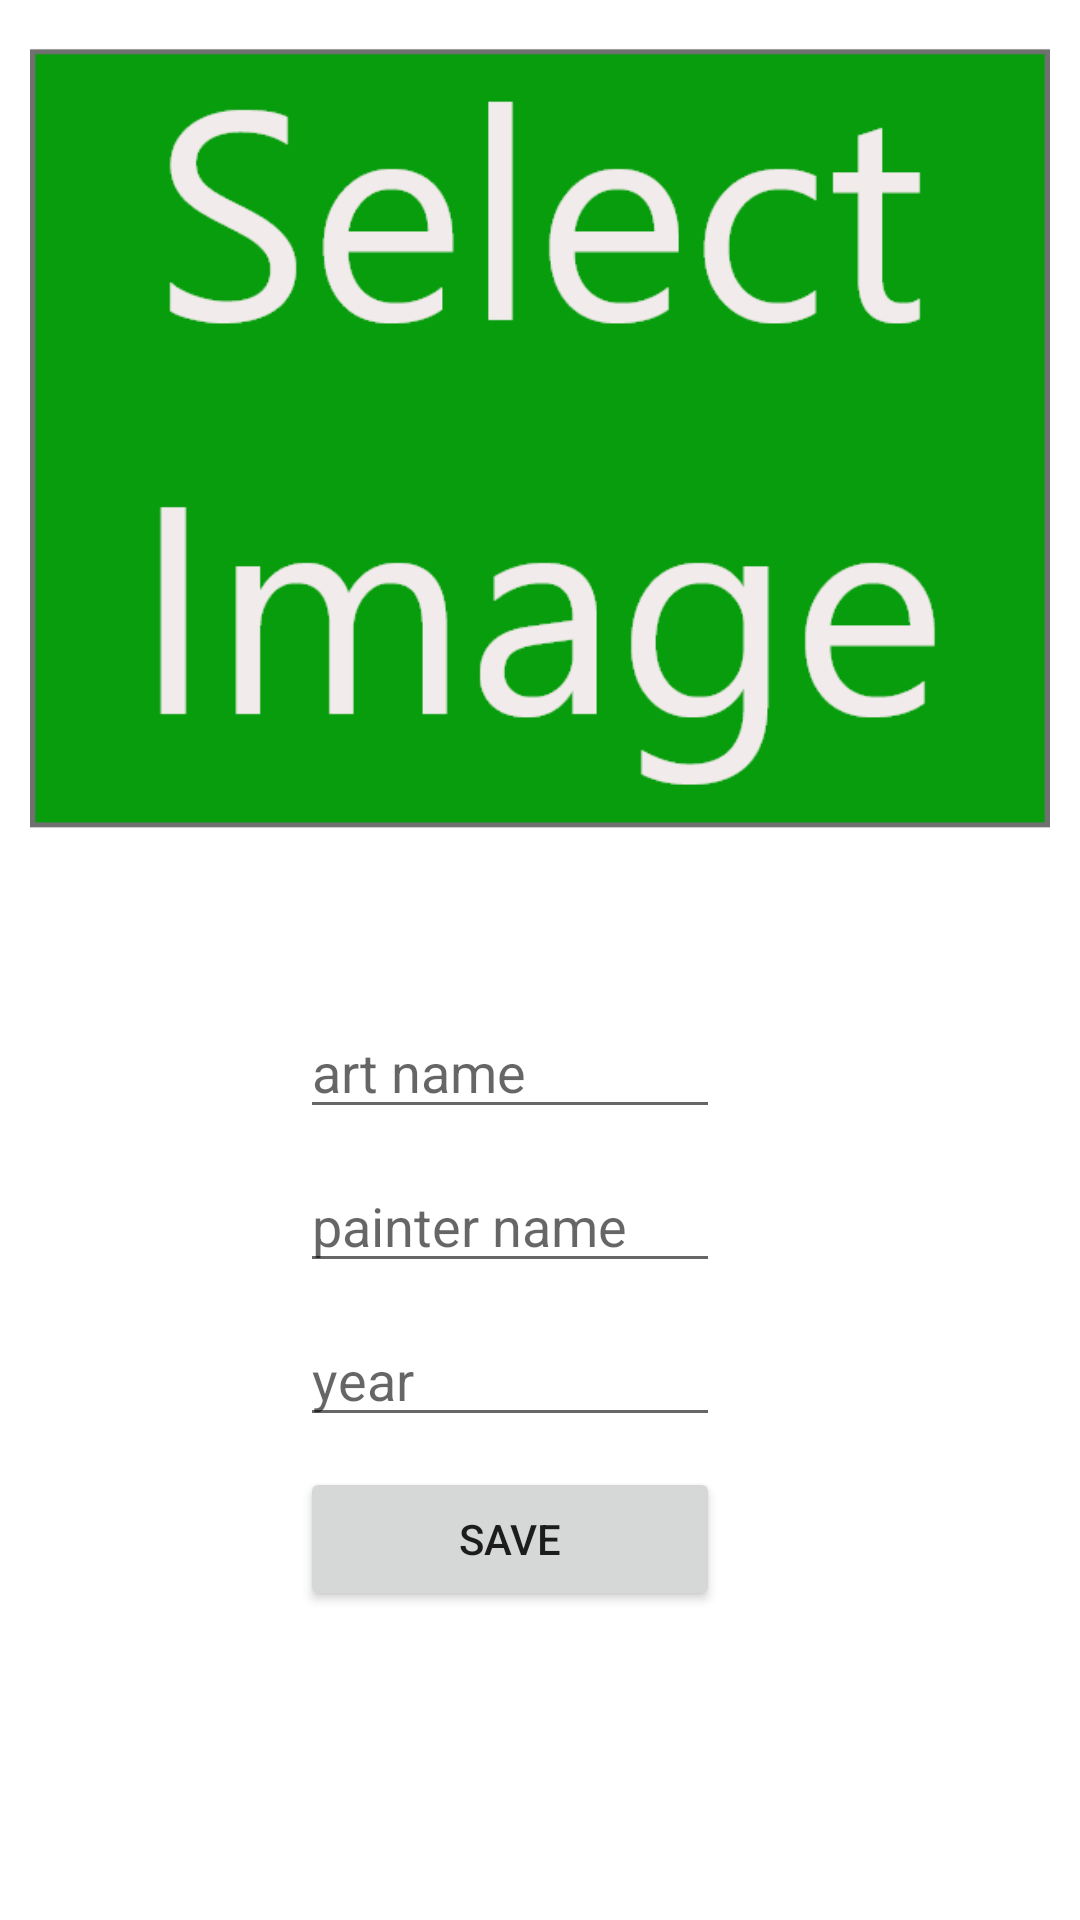

Write the Android layout XML for this screen, with the resource values it uses.
<!-- AndroidManifest.xml: application theme Theme.Proje -->
<!-- res/layout/fragment_kayitfragment.xml -->
<?xml version="1.0" encoding="utf-8"?>
<LinearLayout xmlns:android="http://schemas.android.com/apk/res/android"
    xmlns:app="http://schemas.android.com/apk/res-auto"
    xmlns:tools="http://schemas.android.com/tools"
    android:layout_width="match_parent"
    android:layout_height="match_parent"
    android:orientation="vertical"
    tools:context=".fragment.kayitfragment">

    <ImageView
        android:id="@+id/imageView"
        android:layout_width="match_parent"
        android:layout_height="325dp"
        android:onClick="selectimage"
        android:src="@drawable/selectimage" />

    <EditText
        android:id="@+id/artnameText"
        android:layout_width="match_parent"
        android:layout_height="wrap_content"
        android:hint="art name"
        android:layout_marginStart="100dp"
        android:layout_marginEnd="120dp"
        android:layout_marginTop="10dp" />

    <EditText
        android:id="@+id/painternameText"
        android:layout_width="match_parent"
        android:layout_height="wrap_content"
        android:hint="painter name"
        android:layout_marginStart="100dp"
        android:layout_marginEnd="120dp"
        android:layout_marginTop="10dp"/>

    <EditText
        android:id="@+id/yearText"
        android:layout_width="match_parent"
        android:layout_height="wrap_content"
        android:hint="year"
        android:layout_marginStart="100dp"
        android:layout_marginEnd="120dp"
        android:layout_marginTop="10dp"/>
    <Button
        android:id="@+id/button"
        android:layout_width="match_parent"
        android:layout_height="wrap_content"
        android:layout_marginStart="100dp"
        android:layout_marginEnd="120dp"
        android:layout_marginTop="10dp"
        android:onClick="Save"
        android:text="Save" />








</LinearLayout>
<!-- resources referenced by this layout -->
<resources>
  <!-- drawable selectimage: png bitmap (drawable-xxhdpi, 25188 bytes) -->
  <style name="Theme.Proje" parent="Theme.MaterialComponents.DayNight.DarkActionBar">
          
          <item name="colorPrimary">@color/purple_500</item>
          <item name="colorPrimaryVariant">@color/purple_700</item>
          <item name="colorOnPrimary">@color/white</item>
          
          <item name="colorSecondary">@color/teal_200</item>
          <item name="colorSecondaryVariant">@color/teal_700</item>
          <item name="colorOnSecondary">@color/black</item>
          
          <item name="android:statusBarColor" tools:targetApi="l">?attr/colorPrimaryVariant</item>
          
      </style>
  <!-- not gathered from this repository: default colours our renderer supplied (Android Studio template values) -->
  <color name="purple_500">#FF6200EE</color>
  <color name="purple_700">#FF3700B3</color>
  <color name="teal_200">#FF03DAC5</color>
  <color name="teal_700">#FF018786</color>
  <color name="black">#FF000000</color>
  <color name="white">#FFFFFFFF</color>
</resources>
